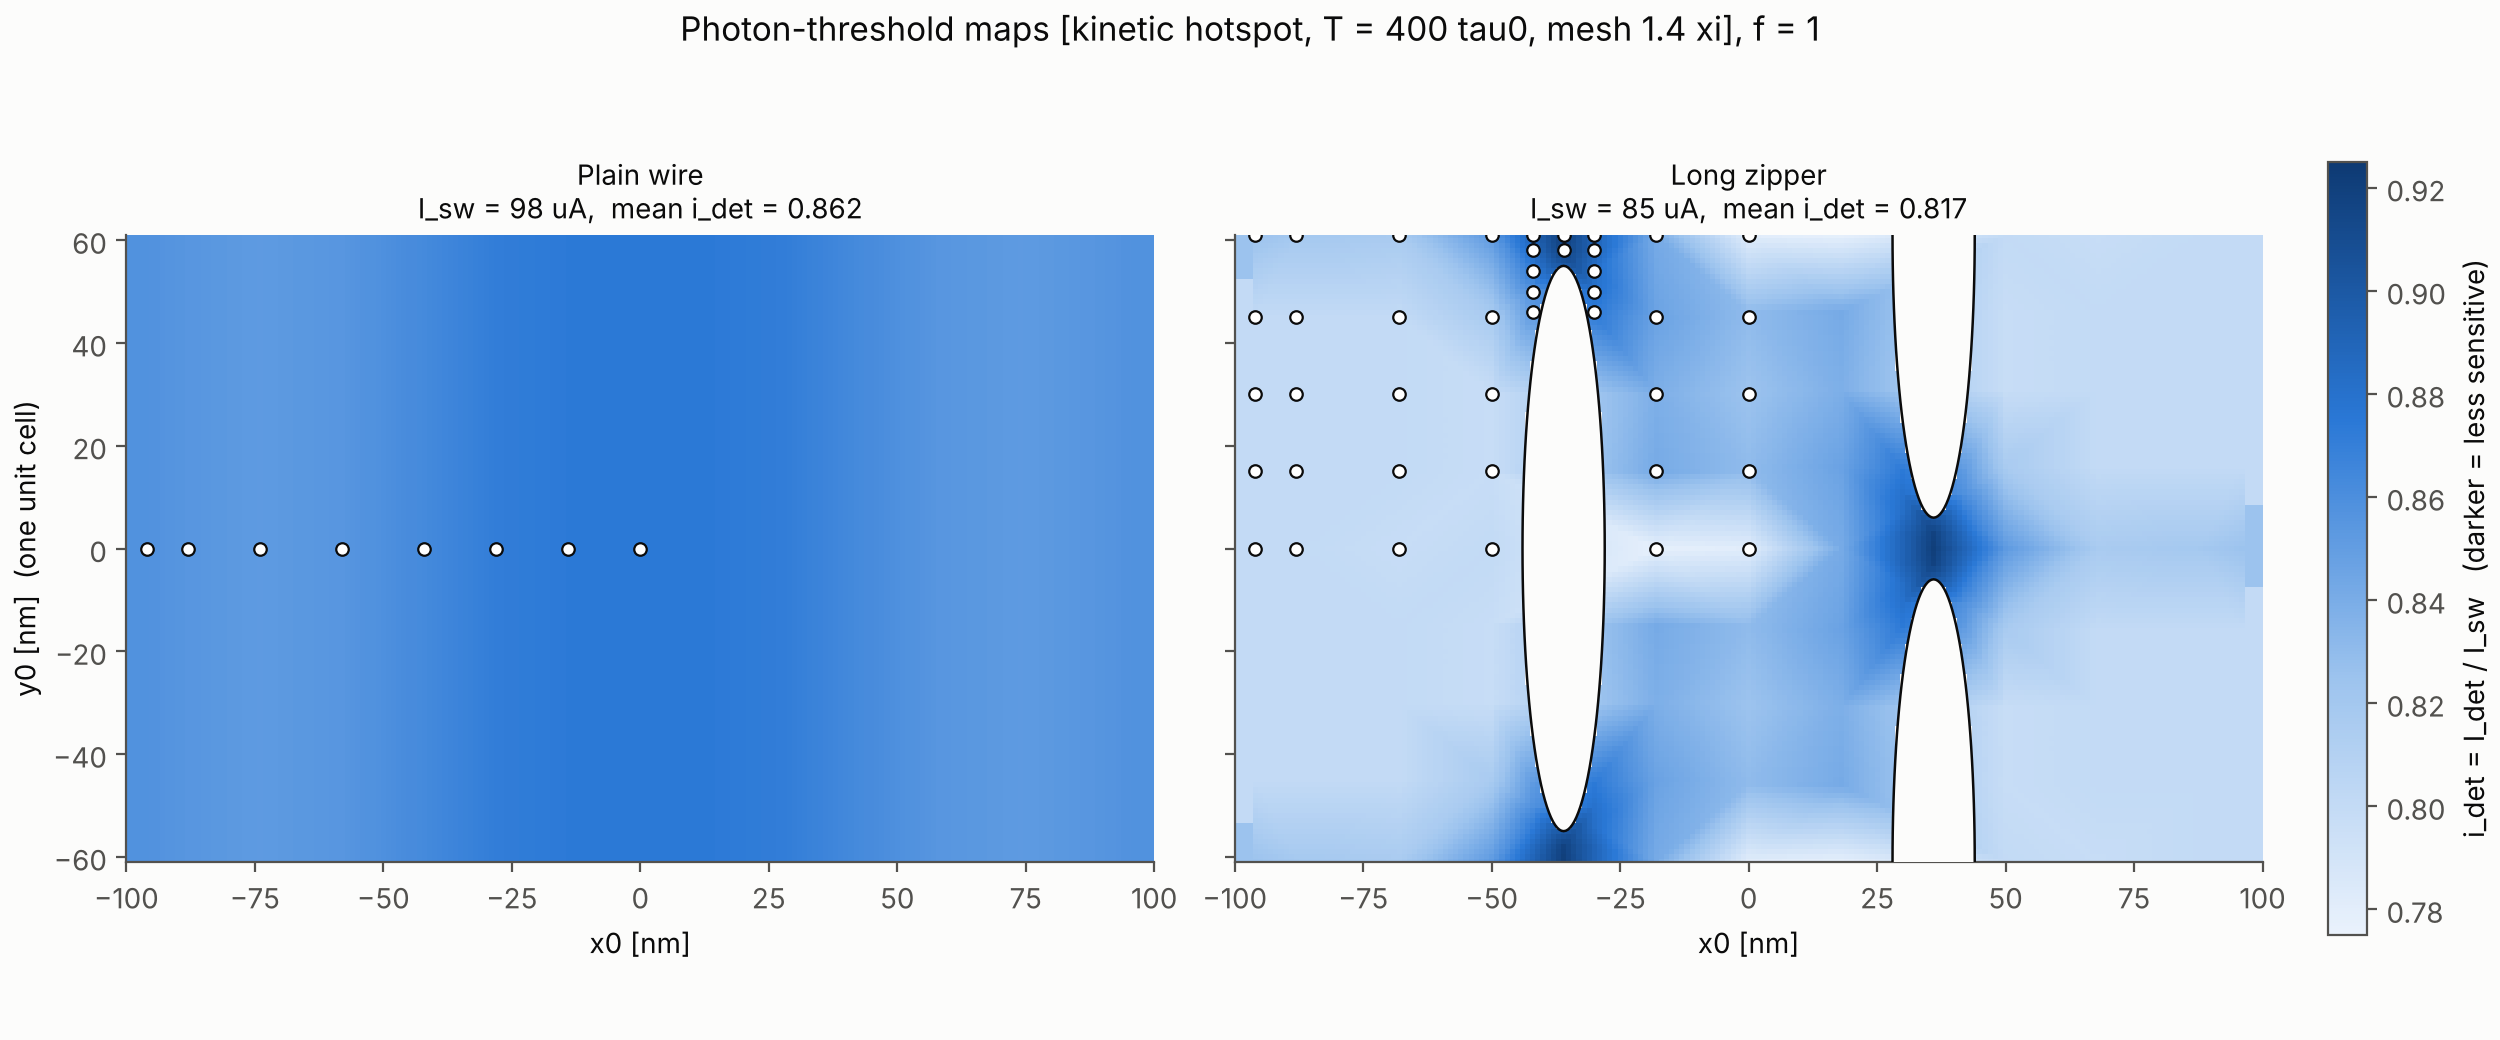

The table this chart was drawn from, first rows:
Geometry, x_nm, y_nm, energy_f, tmax, hotspot, mesh_xi, I_sw_uA, I_det_uA, i_det, flag, n_sims, wall_s, branch, t_trigger
Plain_Wire, -58.0, 0.0, 1.0, 400.0, kinetic, 1.4, 97.73, 83.57, 0.8551, , 8, 88.0, V_trail, 164.5
Plain_Wire, -96.0, 0.0, 1.0, 400.0, kinetic, 1.4, 97.73, 83.84, 0.8578, , 8, 95.0, V_trail, 187.2
Plain_Wire, 0.0, 0.0, 1.0, 400.0, kinetic, 1.4, 97.73, 85.44, 0.8742, , 8, 73.1, V_trail, 122.2
Long_Zipper, -96.0, 0.0, 1.0, 400.0, kinetic, 1.4, 84.51, 67.64, 0.8004, , 8, 66.4, V_trail, 320.2
Long_Zipper, -68.0, 0.0, 1.0, 400.0, kinetic, 1.4, 84.51, 67.41, 0.7977, , 8, 64.1, V_trail, 71.5
Long_Zipper, 0.0, 0.0, 1.0, 400.0, kinetic, 1.4, 84.51, 66.03, 0.7812, , 8, 64.8, V_trail, 269.2
Long_Zipper, -96.0, 15.0, 1.0, 400.0, kinetic, 1.4, 84.51, 67.64, 0.8004, , 8, 68.3, V_trail, 310.2
Long_Zipper, -96.0, 30.0, 1.0, 400.0, kinetic, 1.4, 84.51, 67.64, 0.8004, , 8, 67.6, V_trail, 310.2
Long_Zipper, -96.0, 45.0, 1.0, 400.0, kinetic, 1.4, 84.51, 67.64, 0.8004, , 8, 68.1, V_trail, 331.8
Long_Zipper, -18.0, 30.0, 1.0, 400.0, kinetic, 1.4, 84.51, 70.88, 0.8387, , 8, 68.2, V_peak, 124.3
Long_Zipper, -30.0, 46.0, 1.0, 400.0, kinetic, 1.4, 84.51, 73.88, 0.8742, , 8, 69.4, V_trail, 205.2
Long_Zipper, -42.0, 46.0, 1.0, 400.0, kinetic, 1.4, 84.51, 72.03, 0.8523, , 8, 70.5, V_trail, 152.2
Long_Zipper, -42.0, 50.0, 1.0, 400.0, kinetic, 1.4, 84.51, 72.5, 0.8578, , 8, 71.5, V_trail, 194.2
Long_Zipper, -30.0, 50.0, 1.0, 400.0, kinetic, 1.4, 84.51, 74.35, 0.8797, , 8, 73.9, V_trail, 188.5
Long_Zipper, -42.0, 54.0, 1.0, 400.0, kinetic, 1.4, 84.51, 73.65, 0.8715, , 8, 72.6, V_trail, 160.8
Long_Zipper, -30.0, 54.0, 1.0, 400.0, kinetic, 1.4, 84.51, 74.58, 0.8824, , 8, 70.7, V_trail, 225.8
Long_Zipper, -36.0, 58.0, 1.0, 400.0, kinetic, 1.4, 84.51, 77.58, 0.918, , 8, 66.0, V_trail, 173.2
Long_Zipper, -42.0, 58.0, 1.0, 400.0, kinetic, 1.4, 84.51, 74.81, 0.8852, , 8, 67.7, V_peak, 176.8
Long_Zipper, -30.0, 58.0, 1.0, 400.0, kinetic, 1.4, 84.51, 75.27, 0.8906, , 8, 62.5, V_peak, 175.3
Long_Zipper, -96.0, 61.0, 1.0, 400.0, kinetic, 1.4, 84.51, 69.72, 0.825, , 8, 65.7, V_trail, 81.5
Long_Zipper, -42.0, 61.0, 1.0, 400.0, kinetic, 1.4, 84.51, 75.27, 0.8906, , 8, 65.5, V_trail, 104.2
Long_Zipper, -36.0, 61.0, 1.0, 400.0, kinetic, 1.4, 84.51, 77.81, 0.9207, , 8, 62.5, V_peak, 192.6
Long_Zipper, -30.0, 61.0, 1.0, 400.0, kinetic, 1.4, 84.51, 75.27, 0.8906, , 8, 63.9, V_trail, 160.8
Plain_Wire, -96.0, 0.0, 0.6, 400.0, kinetic, 1.4, 97.73, 85.17, 0.8715, , 8, 81.6, V_trail, 256.8
Plain_Wire, -96.0, 0.0, 0.35, 400.0, kinetic, 1.4, 97.73, 92.39, 0.9453, , 8, 76.0, V_trail, 139.5
Plain_Wire, -88.0, 0.0, 1.0, 400.0, kinetic, 1.4, 97.73, 83.57, 0.8551, , 8, 90.7, V_trail, 186.8
Plain_Wire, -74.0, 0.0, 1.0, 400.0, kinetic, 1.4, 97.73, 83.3, 0.8523, , 8, 93.1, V_trail, 180.0
Plain_Wire, -58.0, 0.0, 0.6, 400.0, kinetic, 1.4, 97.73, 90.25, 0.9234, , 8, 71.2, V_trail, 146.2
Plain_Wire, -58.0, 0.0, 0.35, 400.0, kinetic, 1.4, 97.73, 95.33, 0.9754, , 8, 75.3, V_trail, 114.2
Plain_Wire, -42.0, 0.0, 1.0, 400.0, kinetic, 1.4, 97.73, 84.37, 0.8633, , 8, 71.5, V_trail, 143.8
Plain_Wire, -28.0, 0.0, 1.0, 400.0, kinetic, 1.4, 97.73, 85.17, 0.8715, , 8, 68.8, V_trail, 108.5
Plain_Wire, -14.0, 0.0, 1.0, 400.0, kinetic, 1.4, 97.73, 85.44, 0.8742, , 8, 70.2, V_trail, 111.8
Plain_Wire, 0.0, 0.0, 0.6, 400.0, kinetic, 1.4, 97.73, 92.39, 0.9453, , 8, 71.3, V_trail, 123.5
Plain_Wire, 0.0, 0.0, 0.35, 400.0, kinetic, 1.4, 97.73, 96.4, 0.9863, , 8, 72.6, V_peak, 115.9
Long_Zipper, -96.0, 0.0, 0.6, 400.0, kinetic, 1.4, 84.51, 71.8, 0.8496, , 8, 73.7, V_trail, 188.5
Long_Zipper, -96.0, 0.0, 0.35, 400.0, kinetic, 1.4, 84.51, 77.58, 0.918, , 8, 67.8, V_trail, 119.5
Long_Zipper, -68.0, 0.0, 0.6, 400.0, kinetic, 1.4, 84.51, 71.57, 0.8469, , 8, 67.0, V_trail, 207.5
Long_Zipper, -88.0, 0.0, 1.0, 400.0, kinetic, 1.4, 84.51, 67.64, 0.8004, , 8, 71.4, V_trail, 305.0
Long_Zipper, -68.0, 0.0, 0.35, 400.0, kinetic, 1.4, 84.51, 77.58, 0.918, , 8, 65.8, V_trail, 152.2
Long_Zipper, -50.0, 0.0, 1.0, 400.0, kinetic, 1.4, 84.51, 67.64, 0.8004, , 8, 65.1, V_trail, 308.8
Long_Zipper, 0.0, 0.0, 0.6, 400.0, kinetic, 1.4, 84.51, 75.27, 0.8906, , 8, 66.1, V_trail, 158.0
Long_Zipper, -18.0, 0.0, 1.0, 400.0, kinetic, 1.4, 84.51, 65.8, 0.7785, , 8, 69.4, V_trail, 270.0
Long_Zipper, 0.0, 0.0, 0.35, 400.0, kinetic, 1.4, 84.51, 81.28, 0.9617, , 8, 66.5, V_peak, 159.9
Long_Zipper, -88.0, 15.0, 1.0, 400.0, kinetic, 1.4, 84.51, 67.64, 0.8004, , 8, 64.8, V_trail, 296.2
Long_Zipper, -68.0, 15.0, 1.0, 400.0, kinetic, 1.4, 84.51, 67.64, 0.8004, , 8, 68.4, V_trail, 72.0
Long_Zipper, -50.0, 15.0, 1.0, 400.0, kinetic, 1.4, 84.51, 67.41, 0.7977, , 8, 66.9, V_trail, 293.5
Long_Zipper, 0.0, 15.0, 1.0, 400.0, kinetic, 1.4, 84.51, 70.19, 0.8305, , 8, 66.0, V_peak, 125.6
Long_Zipper, -18.0, 15.0, 1.0, 400.0, kinetic, 1.4, 84.51, 71.11, 0.8414, , 8, 66.4, V_peak, 124
Long_Zipper, -68.0, 30.0, 1.0, 400.0, kinetic, 1.4, 84.51, 67.64, 0.8004, , 8, 67.2, V_trail, 259.8
Long_Zipper, -88.0, 30.0, 1.0, 400.0, kinetic, 1.4, 84.51, 67.64, 0.8004, , 8, 67.6, V_trail, 296.0
Long_Zipper, -18.0, 30.0, 0.6, 400.0, kinetic, 1.4, 84.51, 75.73, 0.8961, , 8, 65.3, V_trail, 219.2
Long_Zipper, -50.0, 30.0, 1.0, 400.0, kinetic, 1.4, 84.51, 67.41, 0.7977, , 8, 65.9, V_trail, 274.8
Long_Zipper, 0.0, 30.0, 1.0, 400.0, kinetic, 1.4, 84.51, 69.72, 0.825, , 8, 63.7, V_peak, 129.7
Long_Zipper, -18.0, 30.0, 0.35, 400.0, kinetic, 1.4, 84.51, 79.2, 0.9371, , 8, 64.5, V_peak, 147.0
Long_Zipper, -68.0, 45.0, 1.0, 400.0, kinetic, 1.4, 84.51, 67.64, 0.8004, , 8, 65.9, V_trail, 263.0
Long_Zipper, -88.0, 45.0, 1.0, 400.0, kinetic, 1.4, 84.51, 67.64, 0.8004, , 8, 66.3, V_trail, 310.0
Long_Zipper, -18.0, 45.0, 1.0, 400.0, kinetic, 1.4, 84.51, 71.57, 0.8469, , 8, 64.9, V_peak, 127.7
Long_Zipper, -50.0, 45.0, 1.0, 400.0, kinetic, 1.4, 84.51, 69.03, 0.8168, , 8, 67.7, V_trail, 228.2
Long_Zipper, 0.0, 45.0, 1.0, 400.0, kinetic, 1.4, 84.51, 70.19, 0.8305, , 8, 66.4, V_peak, 123.5
Long_Zipper, -88.0, 61.0, 1.0, 400.0, kinetic, 1.4, 84.51, 69.26, 0.8195, , 8, 68.2, V_trail, 78.75
... 6 more rows
